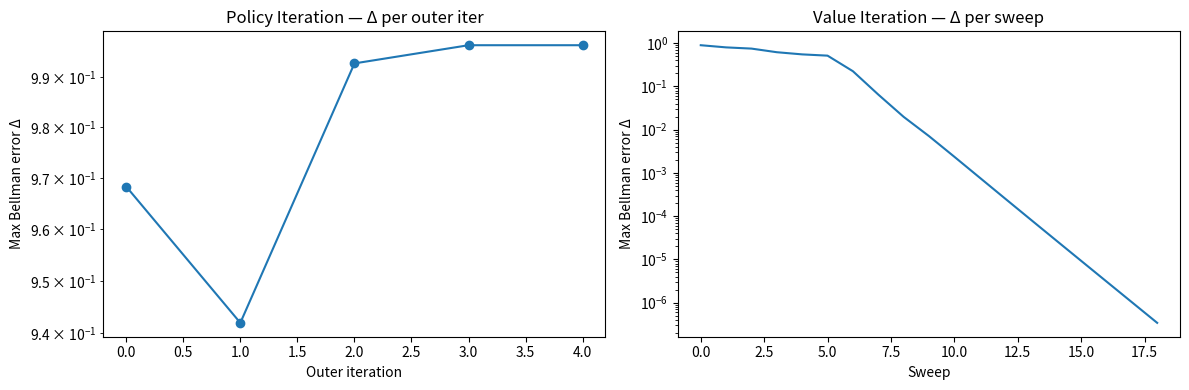
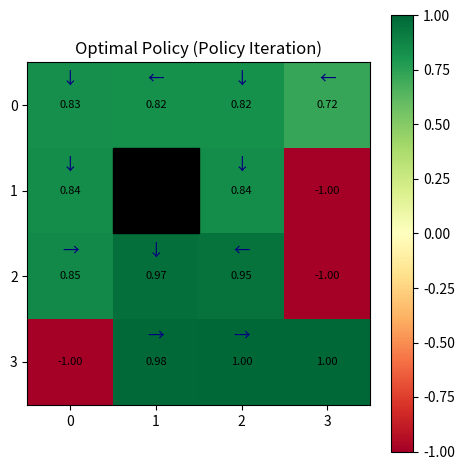
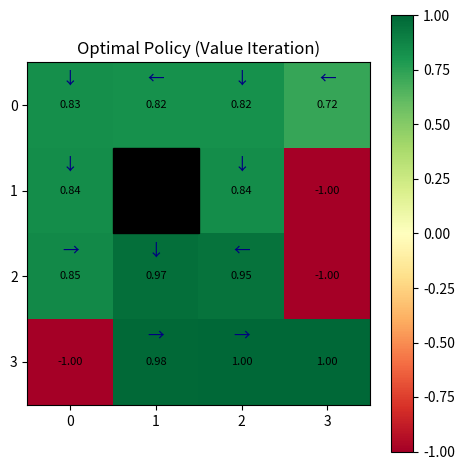

Reproduce these figures in Python, in order.
import time
import numpy as np
import matplotlib.pyplot as plt
from typing import Dict, List, Tuple, Optional

class GridWorld:
    """
    Configurable stochastic GridWorld MDP.

    Grid symbols:
        ' ' = empty cell
        'W' = wall (impassable; not a state)
        'G' = goal  (reward +1, terminal)
        'H' = hole  (reward -1, terminal)
        'S' = start (reward  0, non-terminal)

    Actions: 0=up, 1=right, 2=down, 3=left.

    Stochastic dynamics (slip > 0):
        With prob (1 - slip): take intended action.
        With prob slip/2:     move perpendicular left  (action - 1) % 4.
        With prob slip/2:     move perpendicular right (action + 1) % 4.
    """
    ACTIONS = {0: (-1, 0), 1: (0, 1), 2: (1, 0), 3: (0, -1)}
    ACTION_NAMES = {0: '↑', 1: '→', 2: '↓', 3: '←'}

    def __init__(self, grid: List[List[str]], gamma: float = 0.99, slip: float = 0.0):
        self.grid = grid
        self.gamma = gamma
        self.slip = slip
        self.n_rows = len(grid)
        self.n_cols = len(grid[0])
        self.states: List[Tuple] = []
        self.terminal: set = set()
        self.walls: set = set()
        for r in range(self.n_rows):
            for c in range(self.n_cols):
                cell = grid[r][c]
                if cell == 'W':
                    self.walls.add((r, c))
                else:
                    self.states.append((r, c))
                    if cell in ('G', 'H'):
                        self.terminal.add((r, c))

    def _reward(self, state: Tuple) -> float:
        r, c = state
        cell = self.grid[r][c]
        if cell == 'G':
            return 1.0
        elif cell == 'H':
            return -1.0
        return 0.0

    def _next_state(self, state: Tuple, action: int) -> Tuple:
        r, c = state
        dr, dc = self.ACTIONS[action]
        nr, nc = r + dr, c + dc
        if 0 <= nr < self.n_rows and 0 <= nc < self.n_cols and (nr, nc) not in self.walls:
            return (nr, nc)
        return state

    def get_transitions(self, state: Tuple, action: int) -> List[Tuple[float, Tuple, float, bool]]:
        if state in self.terminal:
            return [(1.0, state, 0.0, True)]
        perp_left = (action - 1) % 4
        perp_right = (action + 1) % 4
        raw = [
            (1.0 - self.slip, action),
            (self.slip / 2, perp_left),
            (self.slip / 2, perp_right),
        ]
        prob_dict: Dict[Tuple, float] = {}
        for prob, act in raw:
            if prob == 0.0:
                continue
            ns = self._next_state(state, act)
            prob_dict[ns] = prob_dict.get(ns, 0.0) + prob
        transitions = []
        for ns, prob in prob_dict.items():
            reward = self._reward(ns)
            done = ns in self.terminal
            transitions.append((prob, ns, reward, done))
        return transitions

    def policy_evaluation(self, policy: Dict[Tuple, int], theta: float = 1e-6) -> Dict[Tuple, float]:
        V = {s: 0.0 for s in self.states}
        while True:
            delta = 0.0
            for s in self.states:
                if s in self.terminal:
                    continue
                a = policy[s]
                v_new = sum(p * (r + self.gamma * V.get(ns, 0.0))
                            for p, ns, r, done in self.get_transitions(s, a))
                delta = max(delta, abs(v_new - V[s]))
                V[s] = v_new
            if delta < theta:
                break
        return V

    def visualize_values(self,
                         V: Dict[Tuple, float],
                         policy: Optional[Dict[Tuple, int]] = None,
                         title: str = "Value Function"):
        grid_vals = np.full((self.n_rows, self.n_cols), np.nan)
        for r in range(self.n_rows):
            for c in range(self.n_cols):
                state = (r, c)
                if state in self.walls:
                    continue
                cell = self.grid[r][c]
                if cell == 'G':
                    grid_vals[r][c] = 1.0
                elif cell == 'H':
                    grid_vals[r][c] = -1.0
                else:
                    grid_vals[r][c] = V.get(state, 0.0)

        fig, ax = plt.subplots(figsize=(self.n_cols * 1.2, self.n_rows * 1.2))
        im = ax.imshow(grid_vals, cmap='RdYlGn', vmin=-1, vmax=1, aspect='equal')
        for r in range(self.n_rows):
            for c in range(self.n_cols):
                if (r, c) in self.walls:
                    ax.add_patch(plt.Rectangle((c - 0.5, r - 0.5), 1, 1, color='black'))
        for r in range(self.n_rows):
            for c in range(self.n_cols):
                state = (r, c)
                if state in self.walls:
                    continue
                val = grid_vals[r][c]
                if not np.isnan(val):
                    ax.text(c, r, f'{val:.2f}', ha='center', va='center',
                            fontsize=8, color='black')
        if policy is not None:
            for s in self.states:
                if s in self.terminal:
                    continue
                r, c = s
                if s in policy:
                    ax.text(c, r - 0.3, self.ACTION_NAMES[policy[s]],
                            ha='center', va='center', fontsize=12, color='navy')
        ax.set_title(title)
        ax.set_xticks(range(self.n_cols))
        ax.set_yticks(range(self.n_rows))
        plt.colorbar(im, ax=ax)
        plt.tight_layout()
        plt.show()

def policy_improvement(env: GridWorld, V: Dict[Tuple, float]) -> Dict[Tuple, int]:
    """
    Greedy policy improvement.
    """
    new_policy = {}
    for s in env.states:
        if s in env.terminal:
            new_policy[s] = 0  # arbitrary; terminal states don't matter
            continue
        best_action = 0
        best_q = float('-inf')
        for a in range(4):
            q = sum(p * (r + env.gamma * V.get(ns, 0.0))
                    for p, ns, r, done in env.get_transitions(s, a))
            if q > best_q:
                best_q = q
                best_action = a
        new_policy[s] = best_action
    return new_policy


def policy_iteration(env: GridWorld, theta: float = 1e-6) -> Tuple[Dict, Dict]:
    """
    Full policy iteration loop.
    Returns (optimal_V, optimal_policy).
    """
    # Initialize policy randomly
    policy = {s: np.random.randint(4) for s in env.states}
    deltas = []

    while True:
        V = env.policy_evaluation(policy, theta)
        new_policy = policy_improvement(env, V)

        # Track a proxy delta for convergence plotting
        delta = max(abs(V.get(s, 0.0)) for s in env.states if s not in env.terminal) if env.states else 0.0
        deltas.append(delta)

        # Check policy stability
        stable = all(policy.get(s) == new_policy.get(s) for s in env.states
                     if s not in env.terminal)
        policy = new_policy
        if stable:
            break

    # Attach deltas for plotting
    policy_iteration.deltas = deltas
    return V, policy

def value_iteration(env: GridWorld, theta: float = 1e-6) -> Tuple[Dict, Dict]:
    """
    Value iteration: repeatedly apply the Bellman optimality operator until convergence.
    Returns (optimal_V, optimal_policy).
    """
    V = {s: 0.0 for s in env.states}
    deltas = []

    while True:
        delta = 0.0
        for s in env.states:
            if s in env.terminal:
                continue
            best_v = max(
                sum(p * (r + env.gamma * V.get(ns, 0.0))
                    for p, ns, r, done in env.get_transitions(s, a))
                for a in range(4)
            )
            delta = max(delta, abs(best_v - V[s]))
            V[s] = best_v
        deltas.append(delta)
        if delta < theta:
            break

    # Extract greedy policy
    optimal_policy = policy_improvement(env, V)

    # Attach deltas for plotting
    value_iteration.deltas = deltas
    return V, optimal_policy

GRID = [
    ['S', ' ', ' ', ' '],
    [' ', 'W', ' ', 'H'],
    [' ', ' ', ' ', 'H'],
    ['H', ' ', ' ', 'G'],
]

env = GridWorld(GRID, gamma=0.99, slip=0.1)

# --- Run both algorithms and time them ---
t0 = time.perf_counter()
V_pi, policy_pi = policy_iteration(env, theta=1e-6)
t_pi = time.perf_counter() - t0

t0 = time.perf_counter()
V_vi, policy_vi = value_iteration(env, theta=1e-6)
t_vi = time.perf_counter() - t0

# --- Correctness check: both should agree on V* within 1e-4 ---
for s in env.states:
    diff = abs(V_pi.get(s, 0.0) - V_vi.get(s, 0.0))
    assert diff < 1e-4, (
        f"State {s}: policy_iteration V={V_pi.get(s):.6f}, "
        f"value_iteration V={V_vi.get(s):.6f}, diff={diff:.2e}"
    )
print("✓ Policy iteration and value iteration agree on V* (within 1e-4)")

# --- Policy check: both should produce the same greedy policy ---
mismatches = [s for s in env.states if s not in env.terminal
              and policy_pi.get(s) != policy_vi.get(s)]
if mismatches:
    print(f"  Note: policy differs at {len(mismatches)} states (ties broken differently — OK)")
else:
    print("✓ Both algorithms produce identical optimal policies")

# --- Timing report ---
print(f"\nPolicy Iteration:  {t_pi*1000:.1f} ms")
print(f"Value Iteration:   {t_vi*1000:.1f} ms")

fig, axes = plt.subplots(1, 2, figsize=(12, 4))

pi_deltas = getattr(policy_iteration, 'deltas', [])
vi_deltas = getattr(value_iteration, 'deltas', [])

if pi_deltas:
    axes[0].plot(range(len(pi_deltas)), pi_deltas, marker='o')
axes[0].set_title("Policy Iteration — Δ per outer iter")
axes[0].set_xlabel("Outer iteration")
axes[0].set_ylabel("Max Bellman error Δ")
axes[0].set_yscale("log")

if vi_deltas:
    axes[1].plot(range(len(vi_deltas)), vi_deltas)
axes[1].set_title("Value Iteration — Δ per sweep")
axes[1].set_xlabel("Sweep")
axes[1].set_ylabel("Max Bellman error Δ")
axes[1].set_yscale("log")

plt.tight_layout()
plt.show()

# --- Visualize optimal policy ---
env.visualize_values(V_pi, policy_pi, "Optimal Policy (Policy Iteration)")
env.visualize_values(V_vi, policy_vi, "Optimal Policy (Value Iteration)")

# TODO: Create an 8x8 GridWorld with a few walls and holes.
# Run both algorithms and compare timing. Print results.

# Ablation 2: Effect of theta on solution quality
# TODO: Run value_iteration with theta in [1e-2, 1e-4, 1e-8].

# Your answers here (markdown cell below)
